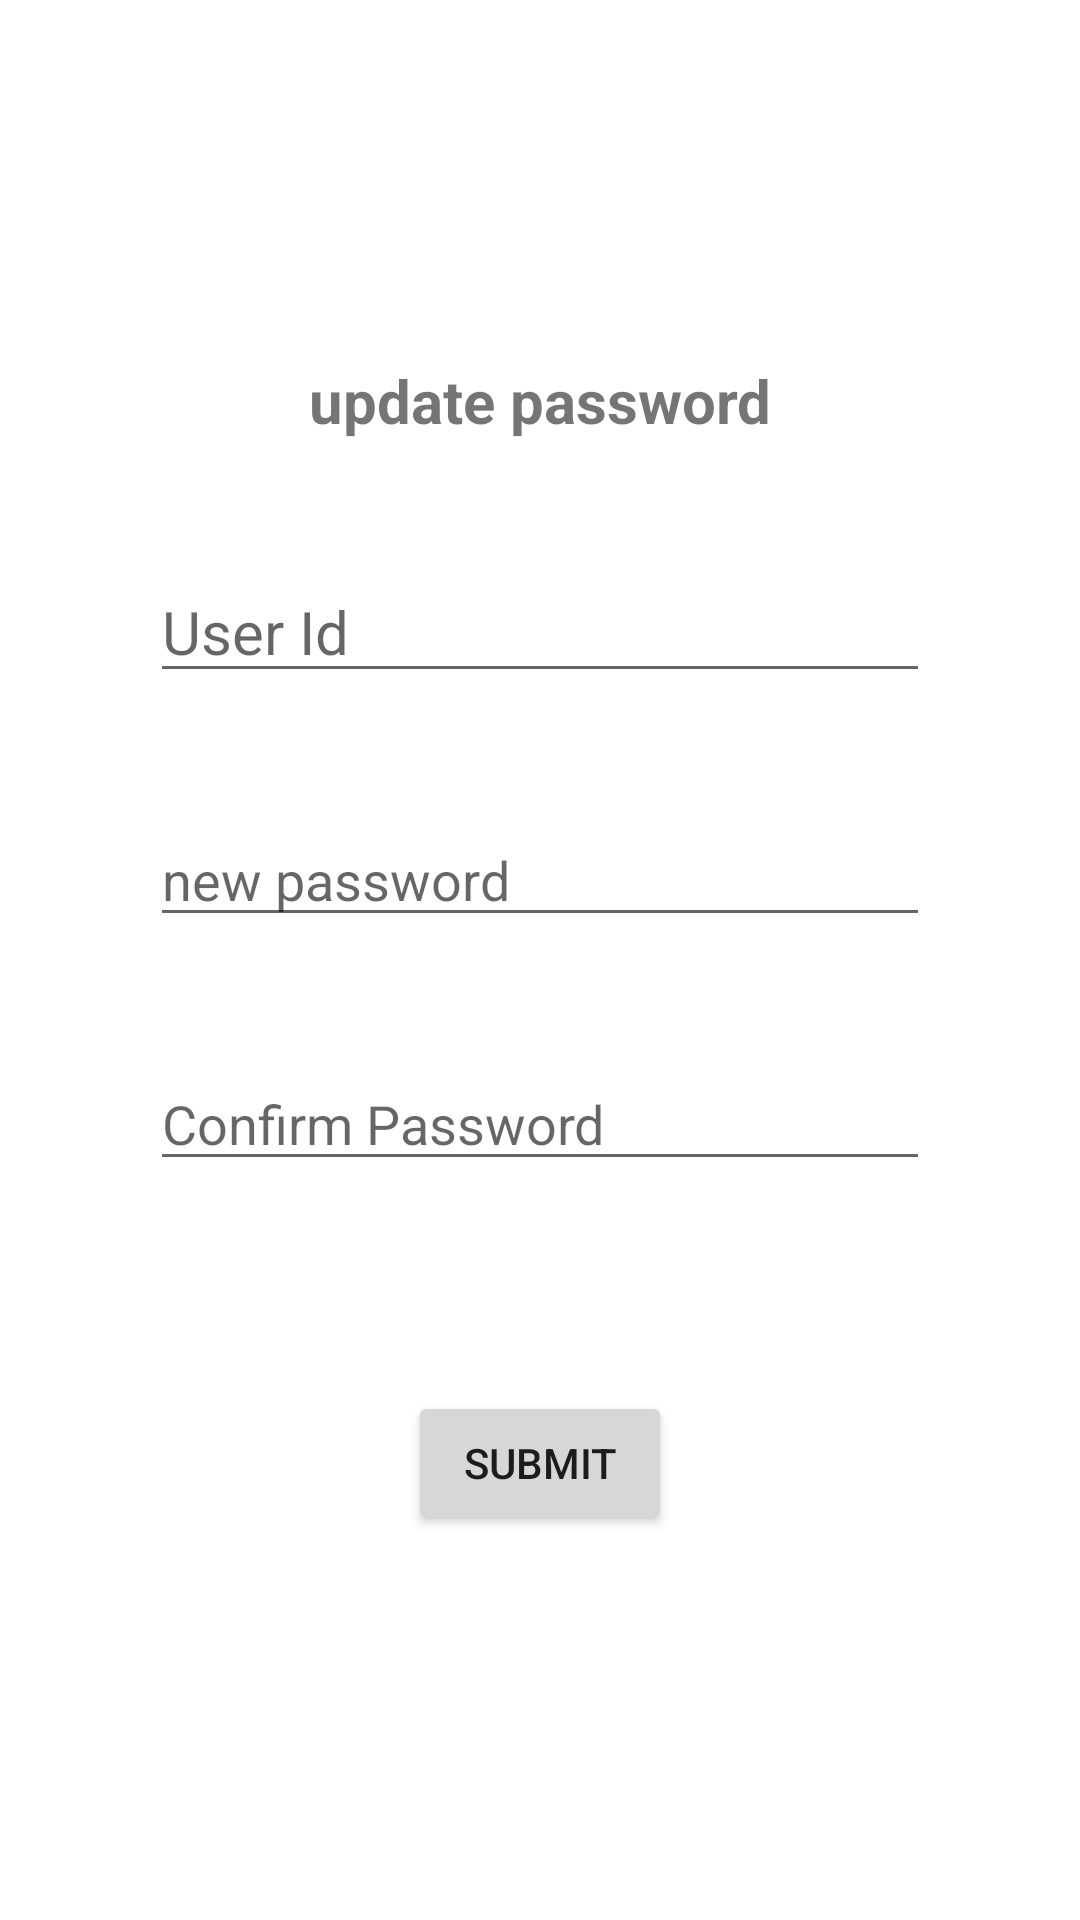

The Android layout XML behind this screen, and the referenced resources:
<!-- AndroidManifest.xml: application theme Theme.LoginAndRegisterApi -->
<!-- res/layout/activity_update_password.xml -->
<?xml version="1.0" encoding="utf-8"?>
<ScrollView xmlns:android="http://schemas.android.com/apk/res/android"
    xmlns:app="http://schemas.android.com/apk/res-auto"
    xmlns:tools="http://schemas.android.com/tools"
    android:layout_width="match_parent"
    android:layout_height="match_parent"
    tools:context=".UpdatePasswordActivity">

    <androidx.constraintlayout.widget.ConstraintLayout
        android:layout_width="match_parent"
        android:layout_height="wrap_content">

        <TextView
            android:id="@+id/update_password"
            android:layout_width="wrap_content"
            android:layout_height="wrap_content"
            android:layout_marginTop="120dp"
            android:text="update password"
            android:textSize="20sp"
            android:textStyle="bold"
            app:layout_constraintEnd_toEndOf="parent"
            app:layout_constraintStart_toStartOf="parent"
            app:layout_constraintTop_toTopOf="parent" />

        <EditText
            android:id="@+id/userid2"
            android:layout_width="match_parent"
            android:layout_height="wrap_content"
            android:layout_marginStart="50dp"
            android:layout_marginTop="40dp"
            android:layout_marginEnd="50dp"
            android:hint="User Id"
            android:inputType="textEmailAddress"
            android:textSize="20sp"
            app:layout_constraintEnd_toEndOf="parent"
            app:layout_constraintStart_toStartOf="parent"
            app:layout_constraintTop_toBottomOf="@+id/update_password" />


        <EditText
            android:id="@+id/New_password"
            android:layout_width="match_parent"
            android:layout_height="wrap_content"
            android:layout_marginStart="50dp"
            android:layout_marginTop="40dp"
            android:layout_marginEnd="50dp"
            android:hint="new password"
            app:layout_constraintEnd_toEndOf="@+id/userid2"
            app:layout_constraintStart_toStartOf="@+id/userid2"
            app:layout_constraintTop_toBottomOf="@+id/userid2" />


        <EditText
            android:id="@+id/confirm_Password"
            android:layout_width="match_parent"
            android:layout_height="wrap_content"
            android:layout_marginStart="50dp"
            android:layout_marginTop="40dp"
            android:layout_marginEnd="50dp"
            android:hint="Confirm Password"
            app:layout_constraintEnd_toEndOf="@+id/New_password"
            app:layout_constraintStart_toStartOf="@+id/New_password"
            app:layout_constraintTop_toBottomOf="@+id/New_password" />

        <Button
            android:id="@+id/submit"
            android:layout_width="wrap_content"
            android:layout_height="wrap_content"
            android:layout_marginTop="70dp"
            android:text="Submit"
            app:layout_constraintEnd_toEndOf="parent"
            app:layout_constraintStart_toStartOf="parent"
            app:layout_constraintTop_toBottomOf="@+id/confirm_Password" />


    </androidx.constraintlayout.widget.ConstraintLayout>
</ScrollView>
<!-- resources referenced by this layout -->
<resources>
  <style name="Theme.LoginAndRegisterApi" parent="Theme.MaterialComponents.DayNight.DarkActionBar">
          
          <item name="colorPrimary">@color/purple_500</item>
          <item name="colorPrimaryVariant">@color/purple_700</item>
          <item name="colorOnPrimary">@color/white</item>
          
          <item name="colorSecondary">@color/teal_200</item>
          <item name="colorSecondaryVariant">@color/teal_700</item>
          <item name="colorOnSecondary">@color/black</item>
          
          <item name="android:statusBarColor">?attr/colorPrimaryVariant</item>
          
      </style>
  <!-- not gathered from this repository: default colours our renderer supplied (Android Studio template values) -->
  <color name="purple_500">#FF6200EE</color>
  <color name="purple_700">#FF3700B3</color>
  <color name="teal_200">#FF03DAC5</color>
  <color name="teal_700">#FF018786</color>
  <color name="black">#FF000000</color>
  <color name="white">#FFFFFFFF</color>
</resources>
